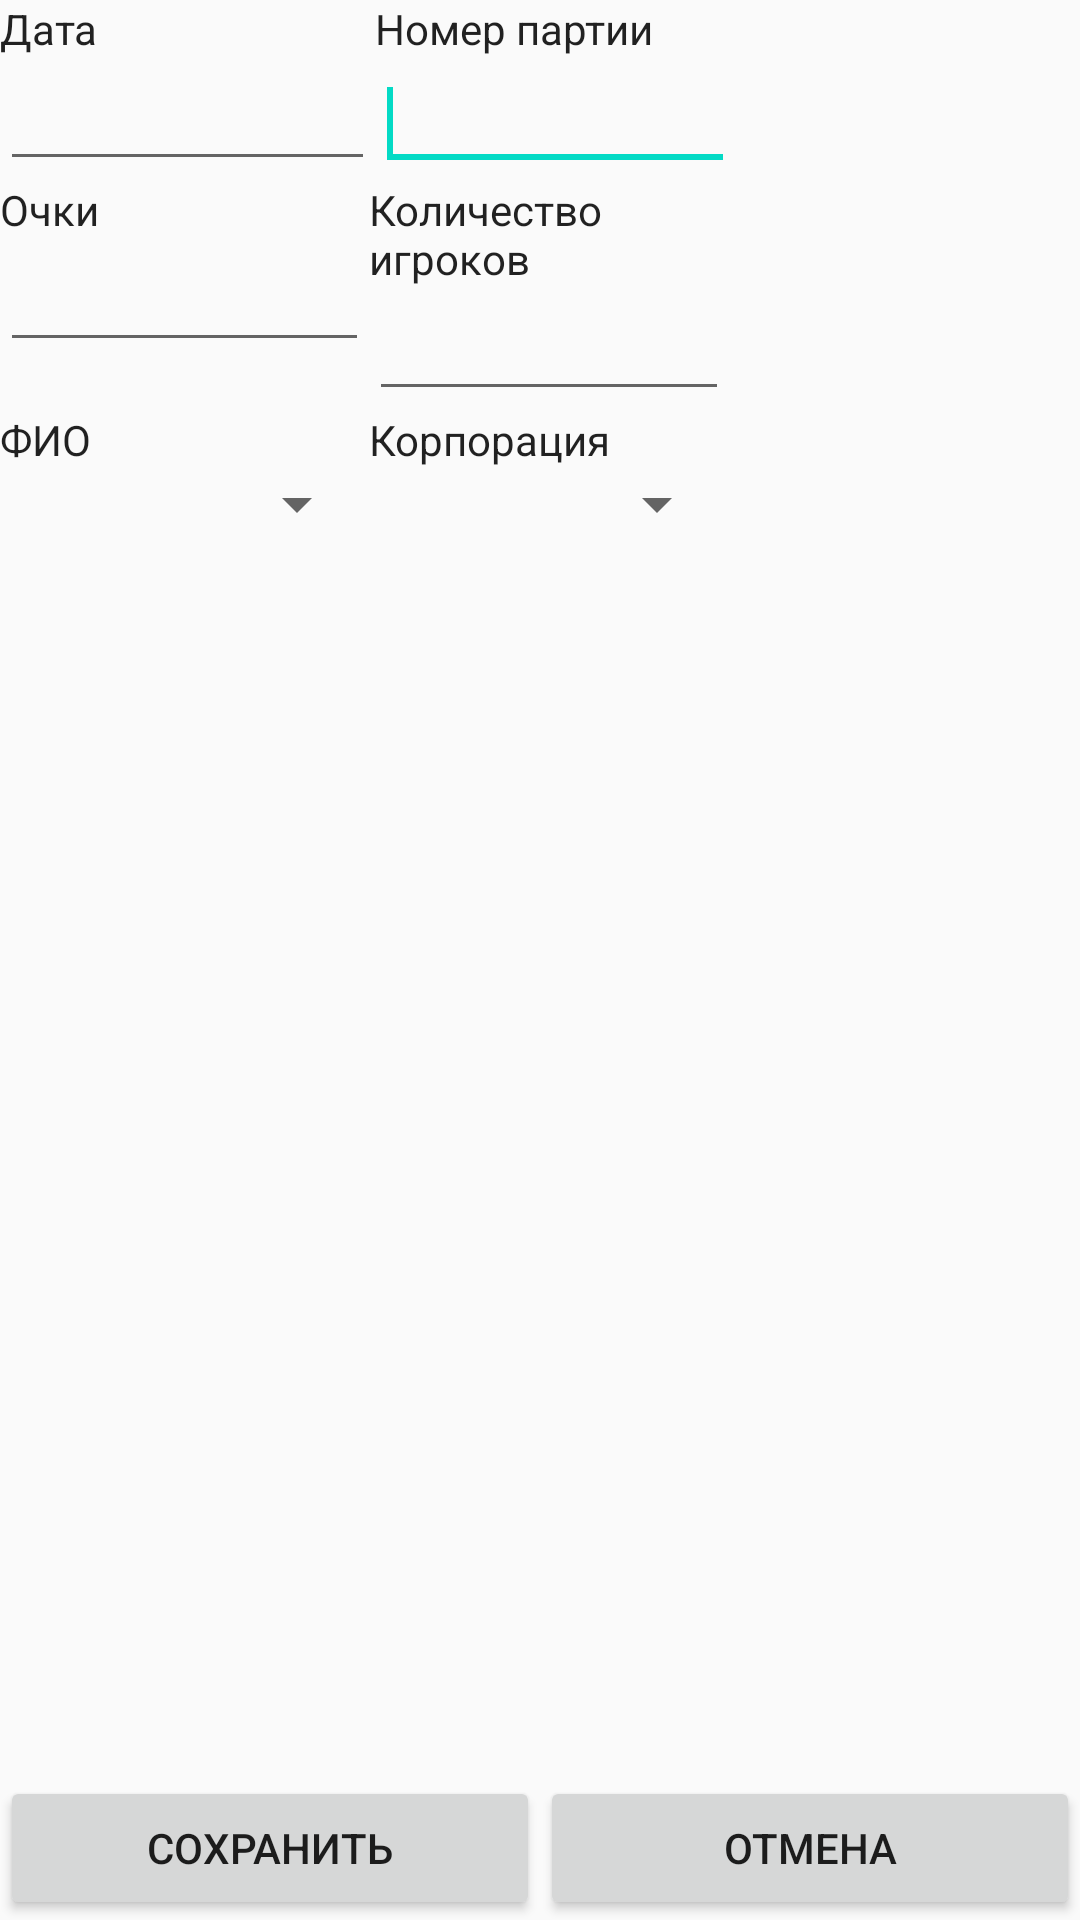

Reconstruct the res/layout file that produces this screen, plus the resources it refers to.
<!-- AndroidManifest.xml: application theme AppTheme -->
<!-- res/layout/activity_add.xml -->
<RelativeLayout xmlns:android="http://schemas.android.com/apk/res/android"
    android:layout_width="fill_parent"
    android:layout_height="fill_parent"
    android:orientation="vertical" >

    <LinearLayout
        android:id="@+id/buttons"
        android:orientation="horizontal"
        android:layout_width="fill_parent"
        android:layout_height="wrap_content"
        android:layout_alignParentBottom="true" >
        <Button
            android:id="@+id/butSave"
            android:layout_width="fill_parent"
            android:layout_height="wrap_content"
            android:layout_weight="1"
            android:text="@string/save"
            />

        <Button
            android:id="@+id/butCancel"
            android:layout_width="fill_parent"
            android:layout_height="wrap_content"
            android:layout_weight="1"
            android:text="@string/cancel"
            />

    </LinearLayout>

    <ScrollView
        android:layout_above="@id/buttons"
        android:layout_width="fill_parent"
        android:layout_height="fill_parent"
        android:fillViewport="true">

        <LinearLayout
            android:layout_width="fill_parent"
            android:layout_height="wrap_content"
            android:orientation="vertical" >

            <LinearLayout
                android:layout_width="match_parent"
                android:layout_height="wrap_content"
                android:orientation="horizontal" >
                <LinearLayout
                    android:layout_width="wrap_content"
                    android:layout_height="wrap_content"
                    android:orientation="vertical" >

                    <TextView
                        style="@style/TextStyle"
                        android:layout_width="125dp"
                        android:layout_height="wrap_content"
                        android:text="Дата" />

                    <EditText
                        android:id="@+id/etDate"
                        android:focusable="false"
                        android:layout_width="fill_parent"
                        android:layout_height="wrap_content"
                        android:inputType="text" />








                </LinearLayout>
                <LinearLayout
                    android:layout_width="wrap_content"
                    android:layout_height="wrap_content"
                    android:orientation="vertical" >

                    <TextView
                        style="@style/TextStyle"
                        android:layout_width="120dp"
                        android:layout_height="wrap_content"
                        android:text="Номер партии" />

                    <EditText
                        android:id="@+id/etGameNum"
                        android:layout_width="fill_parent"
                        android:layout_height="wrap_content"
                        android:inputType="number" >

                        <requestFocus />
                    </EditText>

                </LinearLayout>
            </LinearLayout>
            <LinearLayout
                android:layout_width="match_parent"
                android:layout_height="wrap_content"
                android:orientation="horizontal" >
                <LinearLayout
                    android:layout_width="wrap_content"
                    android:layout_height="wrap_content"
                    android:orientation="vertical" >

                    <TextView
                        style="@style/TextStyle"
                        android:layout_width="123dp"
                        android:layout_height="wrap_content"
                        android:text="Очки" />

                    <EditText
                        android:id="@+id/etPoints"
                        android:layout_width="fill_parent"
                        android:layout_height="wrap_content"
                        android:inputType="number" />

                </LinearLayout>
                <LinearLayout
                    android:layout_width="wrap_content"
                    android:layout_height="wrap_content"
                    android:orientation="vertical" >

                    <TextView
                        style="@style/TextStyle"
                        android:layout_width="120dp"
                        android:layout_height="wrap_content"
                        android:text="Количество игроков" />

                    <EditText
                        android:id="@+id/etNumofplayers"
                        android:layout_width="fill_parent"
                        android:layout_height="wrap_content"
                        android:inputType="number" />

                </LinearLayout>
            </LinearLayout>
        <LinearLayout
            android:layout_width="match_parent"
            android:layout_height="wrap_content"
            android:orientation="horizontal" >
            <LinearLayout
                android:layout_width="wrap_content"
                android:layout_height="wrap_content"
                android:orientation="vertical" >

                <TextView
                    style="@style/TextStyle"
                    android:layout_width="123dp"
                    android:layout_height="wrap_content"
                    android:text="ФИО" />






                <Spinner
                    android:id="@+id/spinnerFIO"
                    android:layout_width="match_parent"
                    android:layout_height="wrap_content" />
            </LinearLayout>
            <LinearLayout
                android:layout_width="wrap_content"
                android:layout_height="wrap_content"
                android:orientation="vertical" >

                <TextView
                    style="@style/TextStyle"
                    android:layout_width="120dp"
                    android:layout_height="wrap_content"
                    android:text="Корпорация" />

                <Spinner
                    android:id="@+id/spinner"
                    android:layout_width="match_parent"
                    android:layout_height="wrap_content" />

            </LinearLayout>
        </LinearLayout>>
        </LinearLayout>
    </ScrollView>
</RelativeLayout>
<!-- resources referenced by this layout -->
<resources>
  <string name="cancel">Отмена</string>
  <string name="save">Сохранить</string>
  <style name="TextStyle" parent="Theme.AppCompat.Light.DarkActionBar">
          
          <item name="colorPrimary">@color/colorPrimary</item>
          <item name="colorPrimaryDark">@color/colorPrimaryDark</item>
          <item name="colorAccent">@color/colorAccent</item>
      </style>
  <style name="AppTheme" parent="Theme.AppCompat.Light.DarkActionBar">
          
          <item name="colorPrimary">@color/colorPrimary</item>
          <item name="colorPrimaryDark">@color/colorPrimaryDark</item>
          <item name="colorAccent">@color/colorAccent</item>
      </style>
  <!-- not gathered from this repository: default colours our renderer supplied (Android Studio template values) -->
  <color name="colorPrimary">#FF6200EE</color>
  <color name="colorPrimaryDark">#FF3700B3</color>
  <color name="colorAccent">#FF03DAC5</color>
</resources>
